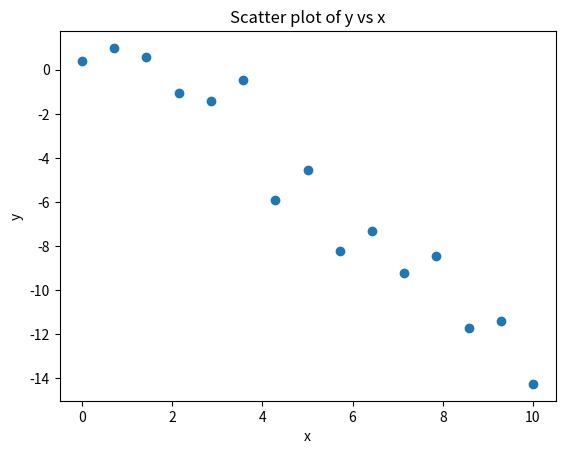

The script that saved this image: (Note: this script raises an exception after producing the figure.)
import numpy as np
from matplotlib import pyplot as plt
import pandas as pd

x_ = np.linspace(0, 10, 15)
rng = np.random.default_rng(1234)
y_ = 2 - 1.5 * x_ + rng.normal(size=x_.shape)

plt.scatter(x_, y_)
plt.xlabel('x')
plt.ylabel('y') 
plt.title('Scatter plot of y vs x')
plt.show()

df = pd.DataFrame({'x': x_, 'y': y_})
df.head()

import statsmodels.api as sm

X = df['x'] # the design matrix
X

X = sm.add_constant(df['x'])  # Adds a constant term to the predictor
X

model = sm.OLS(df['y'], X) # OLS = Ordinary Least Squares, specify the response variable and the design matrix
results = model.fit()  # Fit the model

results

results.summary()

results.params # pull out just the covariates

R2 = .85
n = 2000
print(1 - (1 - R2)*(n - 1)/(n - 1 - 1)) # model with p=1
print(1 - (1 - R2)*(n - 1)/(n - 1000 - 1)) # model with p =1000

x_new = 0.85
x_new_df = pd.DataFrame({'x': [x_new]})
x_new_df = sm.add_constant(x_new_df, has_constant='add')  # add constant term, need has_constant='add' because there is only 1 new point
y_new_pred = results.predict(x_new_df)
y_new_pred

x_new_df = pd.DataFrame({'x': [0.85, 3, 2.5]})
x_new_df = sm.add_constant(x_new_df)  # add constant term
y_new_pred = results.predict(x_new_df)
y_new_pred
